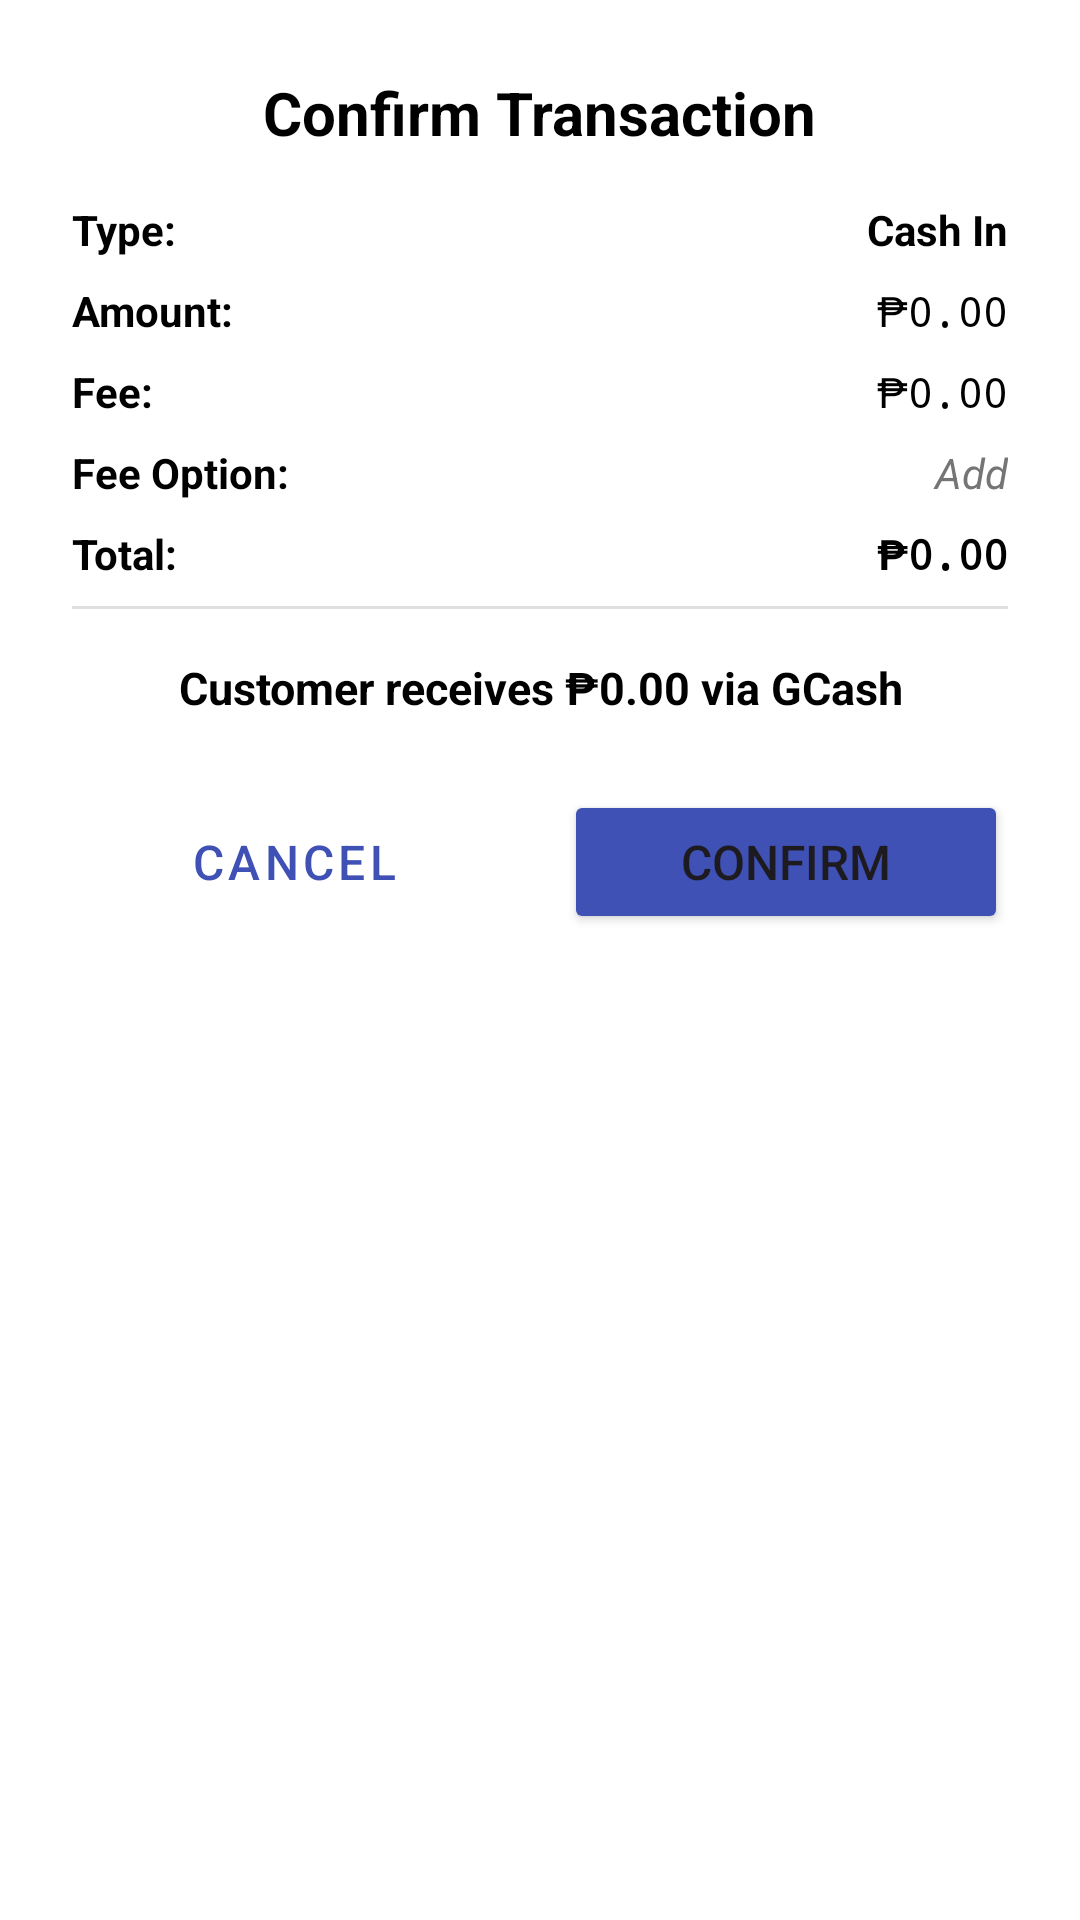

Produce the Android XML layout that renders to this screen, including the resource entries it uses.
<!-- AndroidManifest.xml: application theme Theme.TechcitySuite -->
<!-- res/layout/dialog_transaction_confirmation.xml -->
<?xml version="1.0" encoding="utf-8"?>
<LinearLayout xmlns:android="http://schemas.android.com/apk/res/android"
    xmlns:app="http://schemas.android.com/apk/res-auto"
    android:layout_width="match_parent"
    android:layout_height="wrap_content"
    android:orientation="vertical"
    android:padding="24dp">

    
    <TextView
        android:id="@+id/dialogTitle"
        android:layout_width="wrap_content"
        android:layout_height="wrap_content"
        android:text="Confirm Transaction"
        android:textSize="20sp"
        android:textStyle="bold"
        android:textColor="@color/black"
        android:layout_gravity="center"
        android:layout_marginBottom="16dp" />

    
    <LinearLayout
        android:layout_width="match_parent"
        android:layout_height="wrap_content"
        android:orientation="horizontal"
        android:layout_marginBottom="8dp">

        <TextView
            android:layout_width="90dp"
            android:layout_height="wrap_content"
            android:text="Type:"
            android:textStyle="bold"
            android:textSize="14sp"
            android:textColor="@color/black" />

        <TextView
            android:id="@+id/dialogTransactionType"
            android:layout_width="0dp"
            android:layout_height="wrap_content"
            android:layout_weight="1"
            android:text="Cash In"
            android:textSize="14sp"
            android:textStyle="bold"
            android:textColor="@color/black"
            android:gravity="end"
            android:maxLines="2"
            android:ellipsize="none" />
    </LinearLayout>

    
    <LinearLayout
        android:layout_width="match_parent"
        android:layout_height="wrap_content"
        android:orientation="horizontal"
        android:layout_marginBottom="8dp">

        <TextView
            android:layout_width="90dp"
            android:layout_height="wrap_content"
            android:text="Amount:"
            android:textStyle="bold"
            android:textSize="14sp"
            android:textColor="@color/black" />

        <TextView
            android:id="@+id/dialogAmount"
            android:layout_width="0dp"
            android:layout_height="wrap_content"
            android:layout_weight="1"
            android:text="₱0.00"
            android:textSize="14sp"
            android:textColor="@color/black"
            android:gravity="end"
            android:fontFamily="monospace"
            android:maxLines="1"
            android:ellipsize="none" />
    </LinearLayout>

    
    <LinearLayout
        android:layout_width="match_parent"
        android:layout_height="wrap_content"
        android:orientation="horizontal"
        android:layout_marginBottom="8dp">

        <TextView
            android:layout_width="90dp"
            android:layout_height="wrap_content"
            android:text="Fee:"
            android:textStyle="bold"
            android:textSize="14sp"
            android:textColor="@color/black" />

        <TextView
            android:id="@+id/dialogFee"
            android:layout_width="0dp"
            android:layout_height="wrap_content"
            android:layout_weight="1"
            android:text="₱0.00"
            android:textSize="14sp"
            android:textColor="@color/black"
            android:gravity="end"
            android:fontFamily="monospace"
            android:maxLines="1"
            android:ellipsize="none" />
    </LinearLayout>

    
    <LinearLayout
        android:layout_width="match_parent"
        android:layout_height="wrap_content"
        android:orientation="horizontal"
        android:layout_marginBottom="8dp">

        <TextView
            android:layout_width="90dp"
            android:layout_height="wrap_content"
            android:text="Fee Option:"
            android:textStyle="bold"
            android:textSize="14sp"
            android:textColor="@color/black" />

        <TextView
            android:id="@+id/dialogFeeOption"
            android:layout_width="0dp"
            android:layout_height="wrap_content"
            android:layout_weight="1"
            android:text="Add"
            android:textSize="14sp"
            android:textColor="@color/gray"
            android:textStyle="italic"
            android:gravity="end" />
    </LinearLayout>

    
    <LinearLayout
        android:layout_width="match_parent"
        android:layout_height="wrap_content"
        android:orientation="horizontal"
        android:layout_marginBottom="8dp">

        <TextView
            android:layout_width="90dp"
            android:layout_height="wrap_content"
            android:text="Total:"
            android:textStyle="bold"
            android:textSize="14sp"
            android:textColor="@color/black" />

        <TextView
            android:id="@+id/dialogTotal"
            android:layout_width="0dp"
            android:layout_height="wrap_content"
            android:layout_weight="1"
            android:text="₱0.00"
            android:textSize="14sp"
            android:textStyle="bold"
            android:textColor="@color/black"
            android:gravity="end"
            android:fontFamily="monospace"
            android:maxLines="1"
            android:ellipsize="none" />
    </LinearLayout>

    
    <LinearLayout
        android:id="@+id/paidWithRow"
        android:layout_width="match_parent"
        android:layout_height="wrap_content"
        android:orientation="horizontal"
        android:layout_marginBottom="16dp"
        android:visibility="gone">

        <TextView
            android:layout_width="90dp"
            android:layout_height="wrap_content"
            android:text="Paid With:"
            android:textStyle="bold"
            android:textSize="14sp"
            android:textColor="@color/black" />

        <TextView
            android:id="@+id/dialogPaidWith"
            android:layout_width="0dp"
            android:layout_height="wrap_content"
            android:layout_weight="1"
            android:text="Cash"
            android:textSize="14sp"
            android:textStyle="bold"
            android:textColor="@color/black"
            android:gravity="end" />
    </LinearLayout>

    
    <View
        android:layout_width="match_parent"
        android:layout_height="1dp"
        android:background="@color/light_gray"
        android:layout_marginBottom="16dp" />

    
    <TextView
        android:id="@+id/dialogMessage"
        android:layout_width="match_parent"
        android:layout_height="wrap_content"
        android:text="Customer receives ₱0.00 via GCash"
        android:textSize="15sp"
        android:textStyle="bold"
        android:textColor="@color/black"
        android:gravity="center"
        android:layout_marginBottom="24dp" />

    
    <LinearLayout
        android:layout_width="match_parent"
        android:layout_height="wrap_content"
        android:orientation="horizontal">

        <Button
            android:id="@+id/dialogCancelButton"
            android:layout_width="0dp"
            android:layout_height="wrap_content"
            android:layout_weight="1"
            android:text="Cancel"
            android:textSize="16sp"
            android:layout_marginEnd="8dp"
            style="@style/Widget.MaterialComponents.Button.OutlinedButton"
            app:strokeColor="#3F51B5"
            android:textColor="#3F51B5"
            app:cornerRadius="4dp" />

        <Button
            android:id="@+id/dialogConfirmButton"
            android:layout_width="0dp"
            android:layout_height="wrap_content"
            android:layout_weight="1"
            android:text="Confirm"
            android:textSize="16sp"
            android:layout_marginStart="8dp"
            android:backgroundTint="#3F51B5"
            app:cornerRadius="4dp" />

    </LinearLayout>

</LinearLayout>
<!-- resources referenced by this layout -->
<resources>
  <color name="black">#000000</color>
  <color name="gray">#757575</color>
  <color name="light_gray">#E0E0E0</color>
  <style name="Theme.TechcitySuite" parent="Base.Theme.TechcitySuite" />
  <style name="Base.Theme.TechcitySuite" parent="Theme.Material3.DayNight.NoActionBar">
          
          <item name="colorPrimary">@color/techcity_blue</item>
          <item name="colorPrimaryVariant">@color/techcity_blue_dark</item>
          <item name="colorOnPrimary">@color/white</item>
  
          
          <item name="colorSecondary">@color/techcity_accent</item>
          <item name="colorSecondaryVariant">@color/techcity_blue_light</item>
          <item name="colorOnSecondary">@color/white</item>
  
          
          <item name="android:colorBackground">@color/white</item>
          <item name="colorOnBackground">@color/black</item>
  
          
          <item name="colorSurface">@color/white</item>
          <item name="colorOnSurface">@color/black</item>
  
          
          <item name="colorError">@color/red</item>
          <item name="colorOnError">@color/white</item>
  
          
          <item name="android:statusBarColor">@color/techcity_blue_dark</item>
  
          
          <item name="materialButtonStyle">@style/Widget.TechCity.Button</item>
      </style>
  <color name="techcity_blue">#3F51B5</color>
  <color name="techcity_blue_dark">#303F9F</color>
  <color name="white">#FFFFFF</color>
  <color name="techcity_accent">#3F51B5</color>
  <color name="techcity_blue_light">#7986CB</color>
  <color name="red">#F44336</color>
  <style name="Widget.TechCity.Button" parent="Widget.MaterialComponents.Button">
          <item name="backgroundTint">@color/techcity_blue</item>
          <item name="android:textColor">@color/white</item>
          <item name="cornerRadius">4dp</item>
      </style>
</resources>
